Run: headless pygame with SDL's dummy video driver; simulated clock (each Clock.tick advances the game by its frame time, no real sleeping); random seed 0; keys injected as events and as key.get_pressed() state; no mouse input.
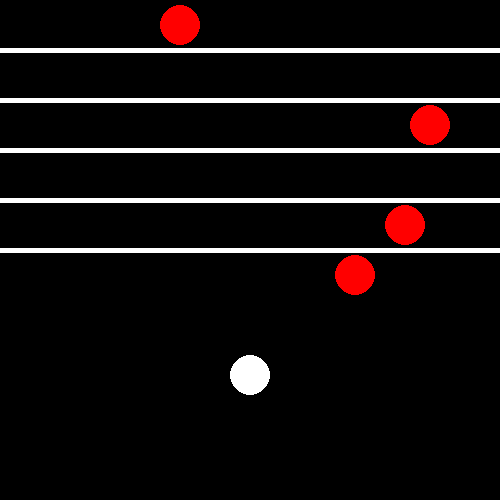
Frame 1 of 4 · flips 1–60 · no input
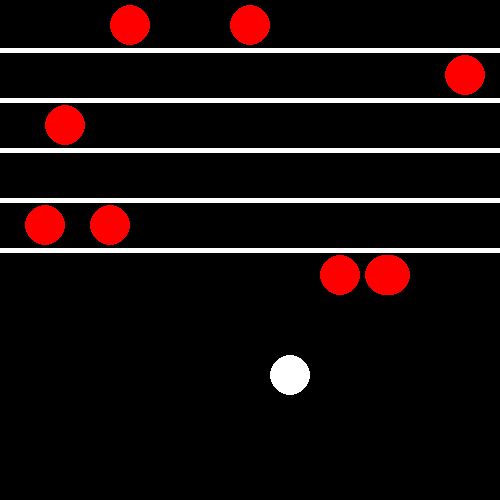
Frame 2 of 4 · flips 61–180 · tapped SPACE, RETURN · held RIGHT (→), D
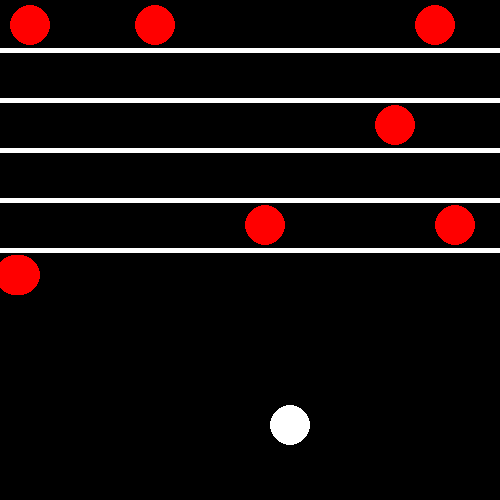
Frame 3 of 4 · flips 181–300 · held DOWN (↓), S
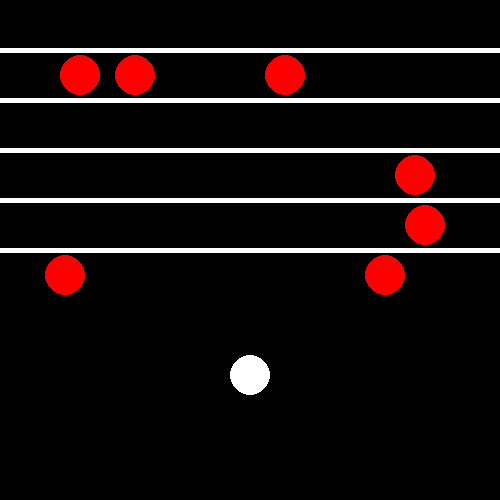
Frame 4 of 4 · flips 301–420 · held LEFT (←), A, UP (↑), W

The pygame program that drew these frames:

import pygame
import sys
import random as rd


pygame.init()

WIDTH = 500
HEIGHT = 500
WHITE = (255,255,255)
playerPosition = [250,375]
playerSize = 20
BACKGROUND = (0,0,0)
SPEED = 5

enemySize = 20
enemyPosition = [480,25]
enemyList = [enemyPosition]

RED = (255,0,0)
enemyLine = [25,75,125, 175, 225, 275]


screen = pygame.display.set_mode((WIDTH, HEIGHT))

gameOver = False

clock = pygame.time.Clock()

def updateEnemyPosition(enemyList):
    for idx, enemyPosition in enumerate(enemyList):
        if enemyPosition[0] > 0:
            enemyPosition[0] -= SPEED
        # if enemyPosition[0] == 0:
        #    enemyPosition[0] = 480
        #    enemyPosition[1] = enemyLine[ rd.randint(0, 5) ]
        else:
            enemyList.pop(idx)

def collisionCheck(enemyList, playerPosition) -> bool:
    for enemyPosition in enemyList:
        if detectCollision(playerPosition, enemyPosition):
            return True
    return False


def dropEnemies(enemyList):
    delay = rd.random()
    if len(enemyList) < 10 and delay < 0.1:
        yP = enemyLine[ rd.randint(0, 5)]
        xP = 480
        enemyList.append([xP,yP])

def drawEnemy(enemyList):
    for enemy in enemyList:
        pygame.draw.circle(screen, RED, enemy, enemySize, 0)


def detectCollision(playerPosition, enemyPosition) -> bool:
    pX = playerPosition[0]
    pY = playerPosition[1]

    eX = enemyPosition[0]
    eY = enemyPosition[1]

    # if eX > pX and eX < (pX + playerSize) :
    #     return True
    if eY >= pY and eY <= (pY + playerSize) and eX > pX and eX < (pX + playerSize):
        return True
    else:
        return False



while not gameOver:

    for event in pygame.event.get():

        x = playerPosition[0]
        y = playerPosition[1]

        if event.type == pygame.QUIT:
            sys.exit()

#update position of player
        if event.type == pygame.KEYDOWN:

            if event.key == pygame.K_UP:
                y -= 50
            elif event.key == pygame.K_DOWN:
                y += 50
            elif event.key == pygame.K_LEFT:
                x -= 40
            elif event.key == pygame.K_RIGHT:
                x += 40

            playerPosition = [x,y]

    screen.fill(BACKGROUND)

#update animation of the enemy
    # if enemyPosition[0] > 0:
    #     enemyPosition[0] -= 10
    # if enemyPosition[0] == 0:
    #     enemyPosition[0] = 480
    #     enemyPosition[1] = enemyLine[ rd.randint(0, 5) ]

    pygame.draw.line(screen, WHITE, (0,50), (WIDTH,50), 5)
    pygame.draw.line(screen, WHITE, (0, 100), (WIDTH, 100), 5)
    pygame.draw.line(screen, WHITE, (0, 150), (WIDTH, 150), 5)
    pygame.draw.line(screen, WHITE, (0, 200), (WIDTH, 200), 5)
    pygame.draw.line(screen, WHITE, (0, 250), (WIDTH, 250), 5)

    pygame.draw.circle(screen, WHITE, playerPosition, playerSize, 0)

    dropEnemies(enemyList)
    updateEnemyPosition(enemyList)
    if collisionCheck(enemyList, playerPosition):
        gameOver = True
        break

    drawEnemy(enemyList)


    clock.tick(60)

    pygame.display.update()

    if detectCollision(playerPosition, enemyPosition):
        gameOver = True
